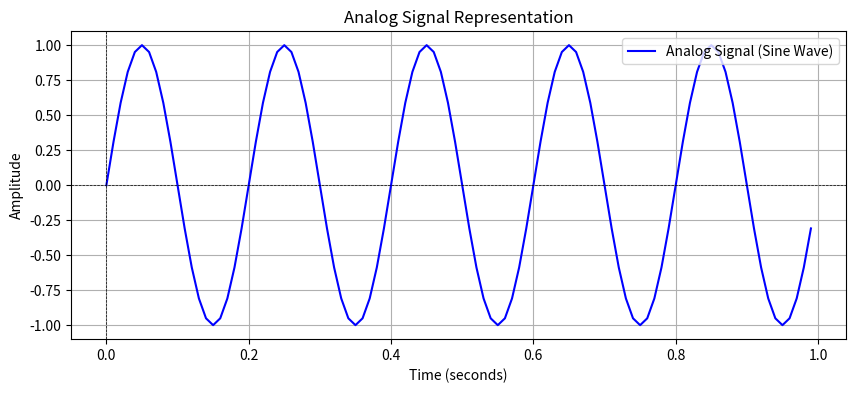

Recreate this plot in Python.
import numpy as np
import matplotlib.pyplot as plt

frequency = 5
sampling_rate = 100
duration = 1

t = np.linspace(0, duration, int(sampling_rate * duration), endpoint=False)

analog_signal = np.sin(2 * np.pi * frequency * t)

plt.figure(figsize=(10, 4))
plt.plot(t, analog_signal, label='Analog Signal (Sine Wave)', color='blue')
plt.title('Analog Signal Representation')
plt.xlabel('Time (seconds)')
plt.ylabel('Amplitude')
plt.axhline(0, color='black', linewidth=0.5, ls='--')
plt.axvline(0, color='black', linewidth=0.5, ls='--')
plt.grid()
plt.legend()
plt.show()
